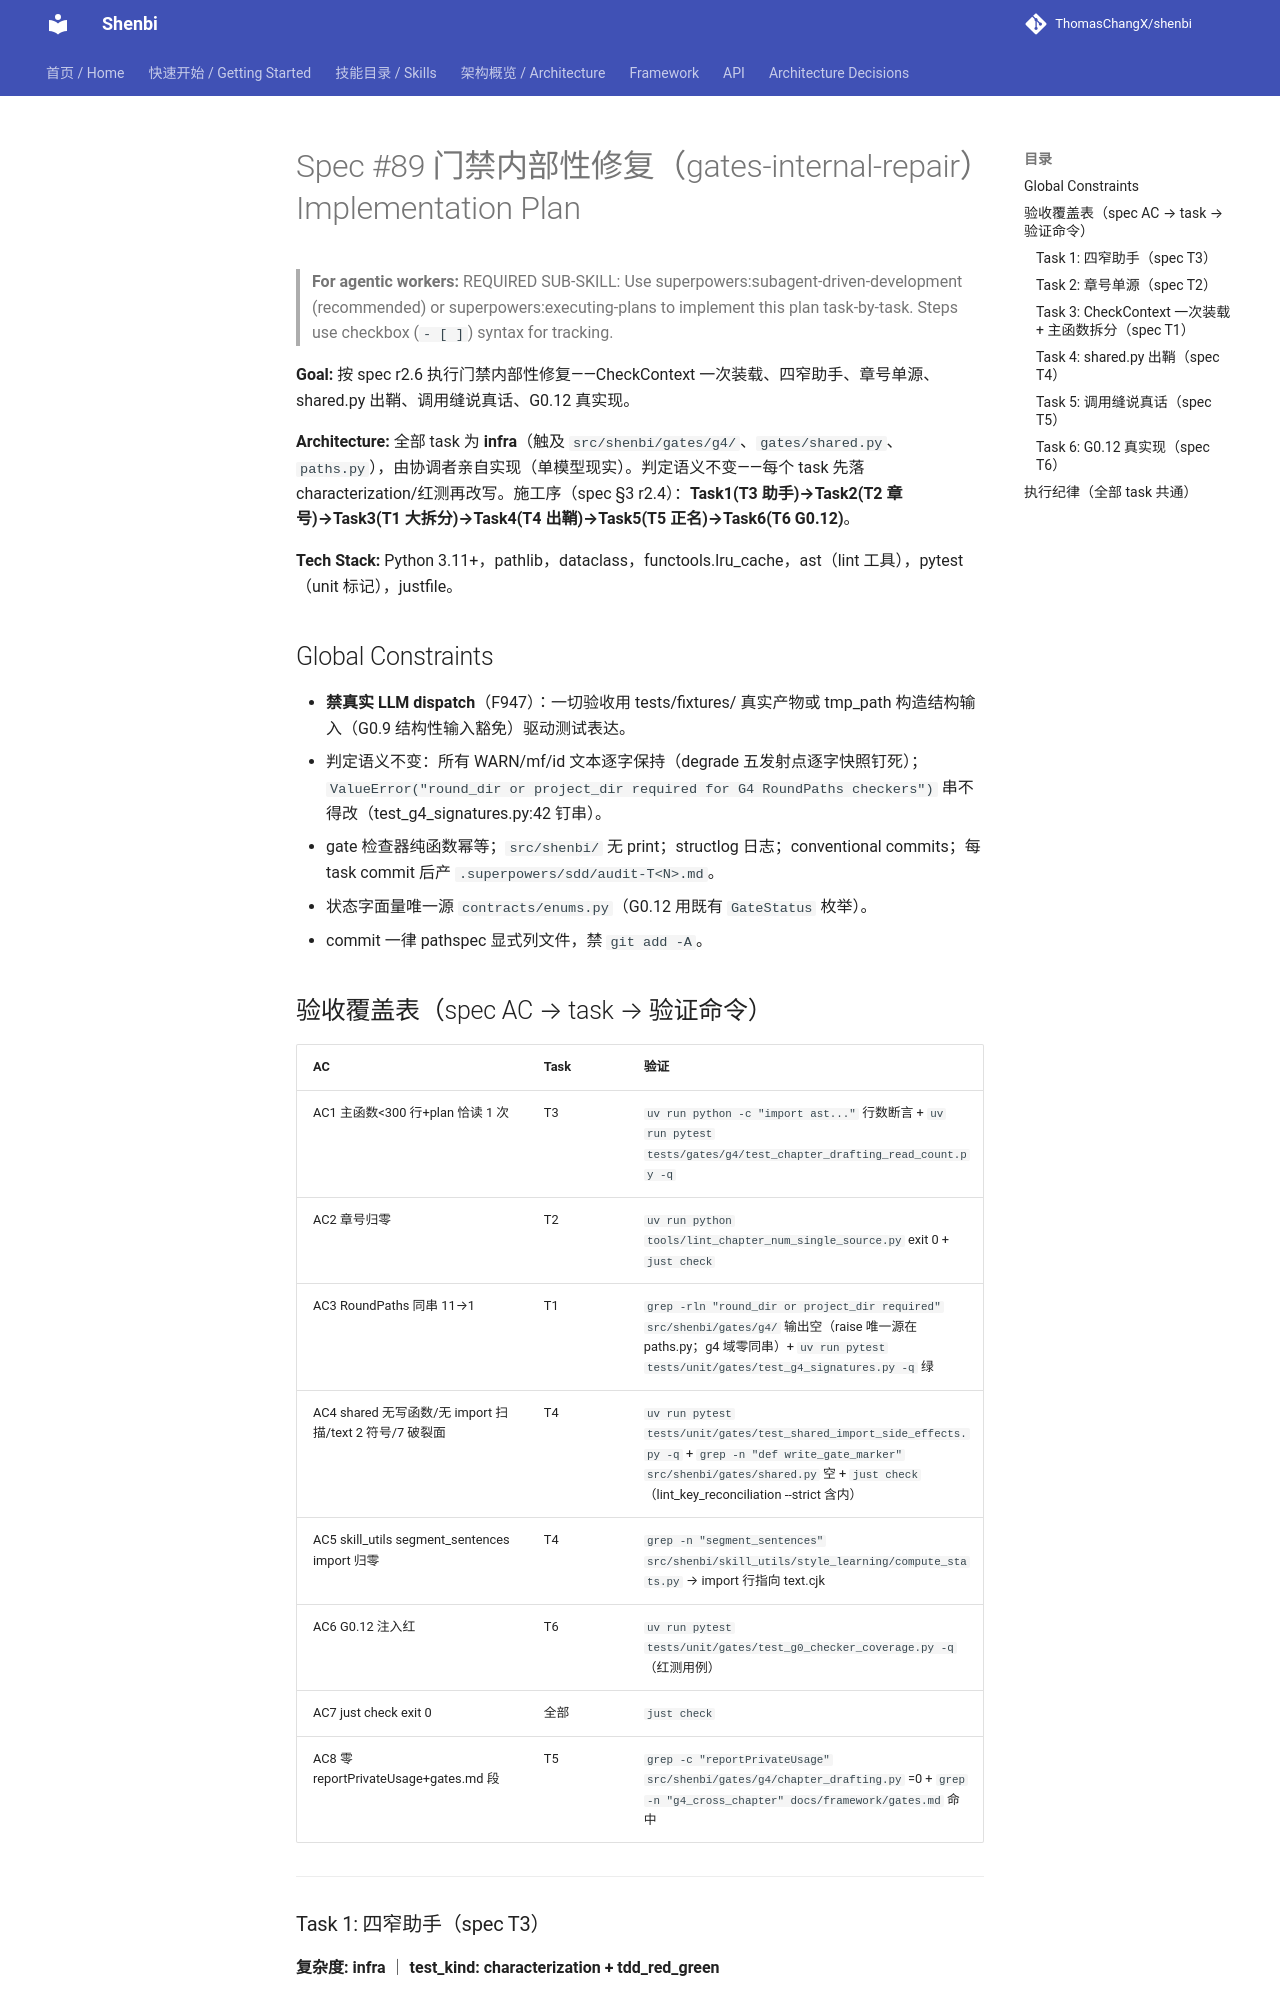

repository: ThomasChangX/shenbi · page: superpowers/plans/archive/2026-11-14-spec89-gates-internal-repair/index.html · generator: mkdocs

# Spec #89 门禁内部性修复（gates-internal-repair）Implementation Plan

> **For agentic workers:** REQUIRED SUB-SKILL: Use superpowers:subagent-driven-development (recommended) or superpowers:executing-plans to implement this plan task-by-task. Steps use checkbox (`- [ ]`) syntax for tracking.

**Goal:** 按 spec r2.6 执行门禁内部性修复——CheckContext 一次装载、四窄助手、章号单源、shared.py 出鞘、调用缝说真话、G0.12 真实现。

**Architecture:** 全部 task 为 **infra**（触及 `src/shenbi/gates/g4/`、`gates/shared.py`、`paths.py`），由协调者亲自实现（单模型现实）。判定语义不变——每个 task 先落 characterization/红测再改写。施工序（spec §3 r2.4）：**Task1(T3 助手)→Task2(T2 章号)→Task3(T1 大拆分)→Task4(T4 出鞘)→Task5(T5 正名)→Task6(T6 G0.12)**。

**Tech Stack:** Python 3.11+，pathlib，dataclass，functools.lru_cache，ast（lint 工具），pytest（unit 标记），justfile。

## Global Constraints

- **禁真实 LLM dispatch**（F947）：一切验收用 tests/fixtures/ 真实产物或 tmp_path 构造结构输入（G0.9 结构性输入豁免）驱动测试表达。
- 判定语义不变：所有 WARN/mf/id 文本逐字保持（degrade 五发射点逐字快照钉死）；`ValueError("round_dir or project_dir required for G4 RoundPaths checkers")` 串不得改（test_g4_signatures.py:42 钉串）。
- gate 检查器纯函数幂等；`src/shenbi/` 无 print；structlog 日志；conventional commits；每 task commit 后产 `.superpowers/sdd/audit-T<N>.md`。
- 状态字面量唯一源 `contracts/enums.py`（G0.12 用既有 `GateStatus` 枚举）。
- commit 一律 pathspec 显式列文件，禁 `git add -A`。

## 验收覆盖表（spec AC → task → 验证命令）

| AC | Task | 验证 |
|---|---|---|
| AC1 主函数<300 行+plan 恰读 1 次 | T3 | `uv run python -c "import ast..."` 行数断言 + `uv run pytest tests/gates/g4/test_chapter_drafting_read_count.py -q` |
| AC2 章号归零 | T2 | `uv run python tools/lint_chapter_num_single_source.py` exit 0 + `just check` |
| AC3 RoundPaths 同串 11→1 | T1 | `grep -rln "round_dir or project_dir required" src/shenbi/gates/g4/` 输出空（raise 唯一源在 paths.py；g4 域零同串）+ `uv run pytest tests/unit/gates/test_g4_signatures.py -q` 绿 |
| AC4 shared 无写函数/无 import 扫描/text 2 符号/7 破裂面 | T4 | `uv run pytest tests/unit/gates/test_shared_import_side_effects.py -q` + `grep -n "def write_gate_marker" src/shenbi/gates/shared.py` 空 + `just check`（lint_key_reconciliation --strict 含内） |
| AC5 skill_utils segment_sentences import 归零 | T4 | `grep -n "segment_sentences" src/shenbi/skill_utils/style_learning/compute_stats.py` → import 行指向 text.cjk |
| AC6 G0.12 注入红 | T6 | `uv run pytest tests/unit/gates/test_g0_checker_coverage.py -q`（红测用例） |
| AC7 just check exit 0 | 全部 | `just check` |
| AC8 零 reportPrivateUsage+gates.md 段 | T5 | `grep -c "reportPrivateUsage" src/shenbi/gates/g4/chapter_drafting.py` =0 + `grep -n "g4_cross_chapter" docs/framework/gates.md` 命中 |

---
